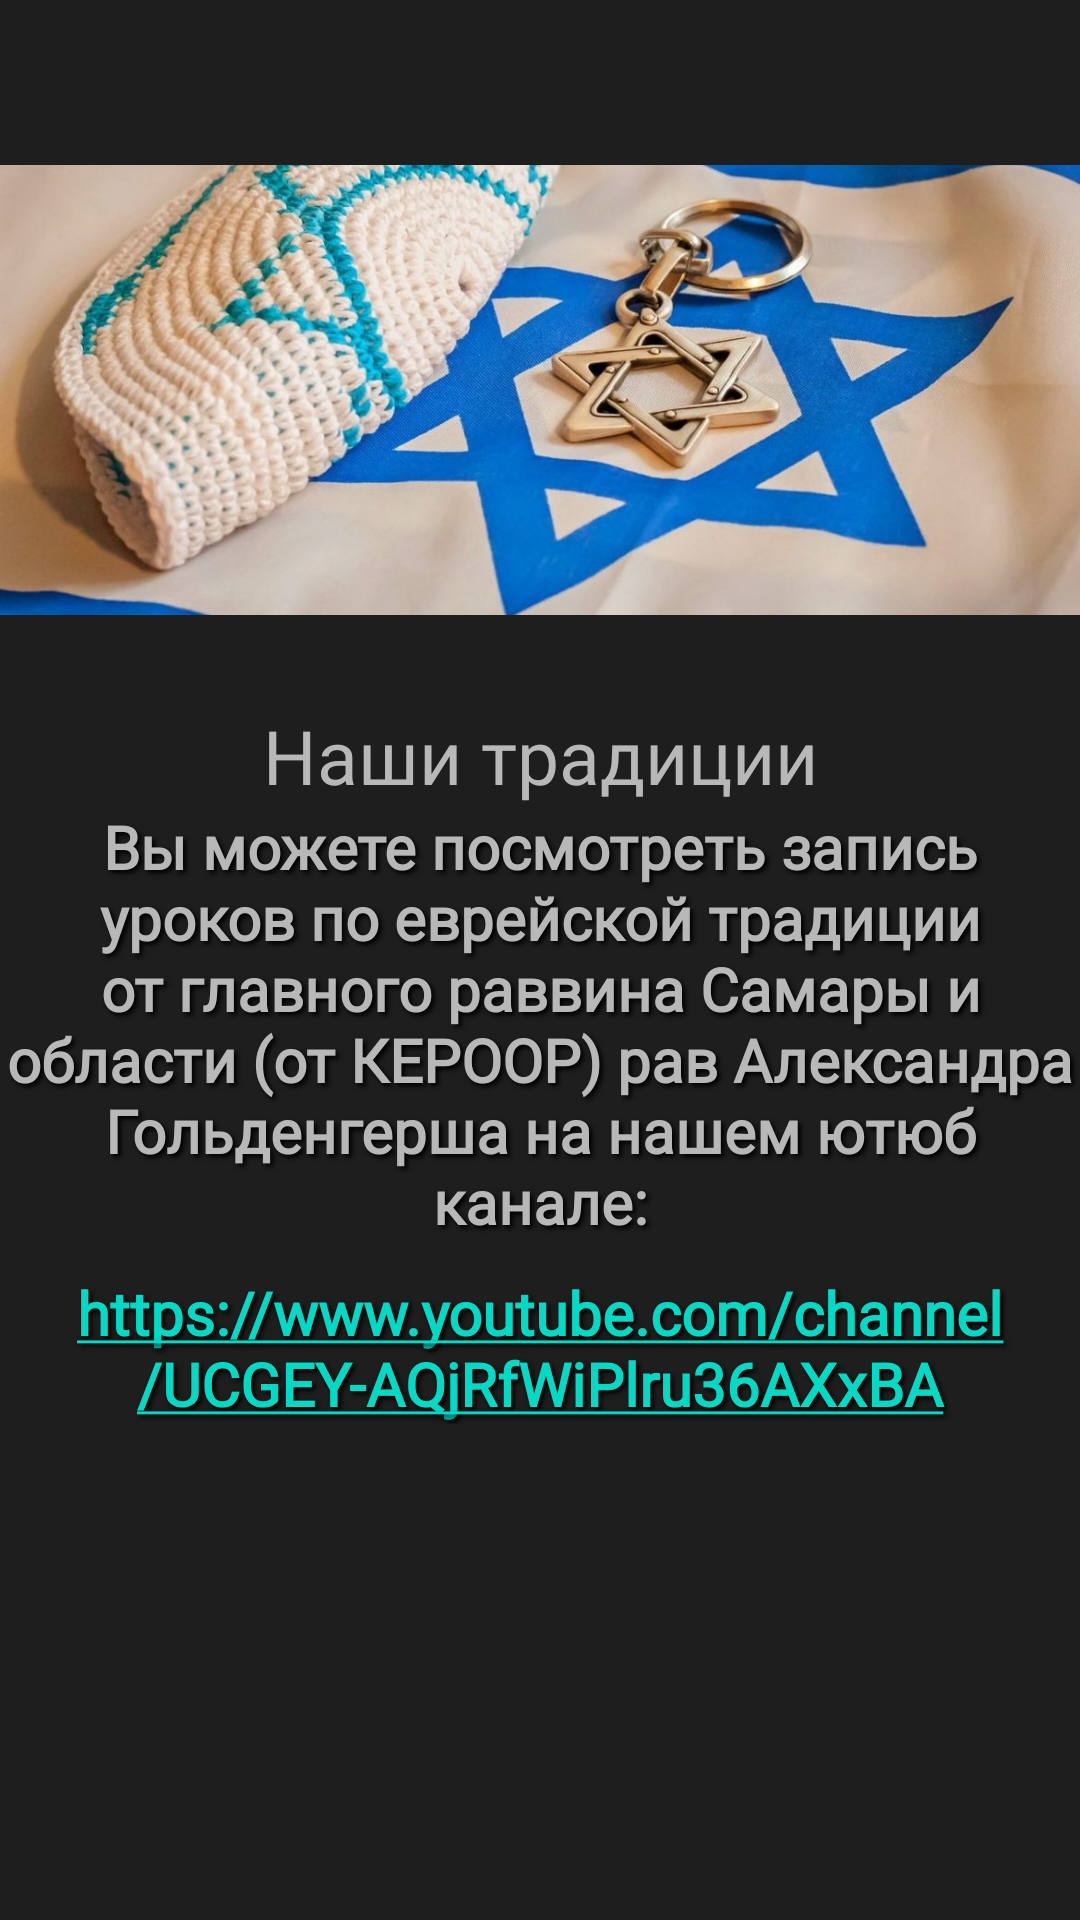

Write the Android layout XML for this screen, with the resource values it uses.
<!-- AndroidManifest.xml: application theme Theme.MyApplication -->
<!-- res/layout/fragment_traditions.xml -->
<?xml version="1.0" encoding="utf-8"?>
<androidx.constraintlayout.widget.ConstraintLayout
    xmlns:android="http://schemas.android.com/apk/res/android"
    xmlns:app="http://schemas.android.com/apk/res-auto"
    xmlns:tools="http://schemas.android.com/tools"
    android:id="@+id/traditions"
    android:layout_width="match_parent"
    android:layout_height="match_parent"
    android:background="@color/main_background"
    >

    <ImageView
        android:id="@+id/imageTraditions"
        android:layout_width="wrap_content"
        android:layout_height="150dp"
        android:scaleType="centerCrop"
        android:layout_marginTop="55dp"
        android:src="@drawable/fragment3_top_backgroud"
        app:layout_constraintEnd_toEndOf="parent"
        app:layout_constraintStart_toStartOf="parent"
        app:layout_constraintTop_toTopOf="parent" />
    <TextView
        android:id="@+id/textViewTraditionsTop"
        android:layout_width="wrap_content"
        android:layout_height="wrap_content"
        android:layout_marginTop="30dp"
        android:text="Наши традиции"
        android:textAlignment="center"
        android:textSize="25dp"
        android:textColor="@color/text_color"
        android:fontFamily="@font/beatrix_antiqua_semi_bold"
        app:layout_constraintEnd_toEndOf="parent"
        app:layout_constraintStart_toStartOf="parent"
        app:layout_constraintTop_toBottomOf="@id/imageTraditions"
        />

    <TextView
        android:id="@+id/tradText"
        android:layout_width="match_parent"
        android:layout_height="wrap_content"
        android:shadowColor="@color/black"
        android:shadowDx="3"
        android:shadowDy="3"
        android:shadowRadius="4"
        android:fontFamily="@font/beatrix_antiqua_semi_bold"
        android:text="Вы можете посмотреть запись уроков по еврейской традиции от главного раввина Самары и области (от КЕРООР) рав Александра Гольденгерша на нашем ютюб канале:"
        android:textAlignment="center"
        android:textColor="@color/text_color"
        android:textSize="20sp"
        android:textStyle="bold"
        app:layout_constraintEnd_toEndOf="parent"
        app:layout_constraintStart_toStartOf="parent"
        app:layout_constraintTop_toBottomOf="@id/textViewTraditionsTop" />


    <TextView
        android:id="@+id/tradUrl"
        android:layout_width="match_parent"
        android:layout_height="wrap_content"
        android:autoLink="web"
        android:linksClickable="true"
        android:shadowColor="@color/black"
        android:shadowDx="3"
        android:shadowDy="3"
        android:shadowRadius="4"
        android:fontFamily="@font/beatrix_antiqua_semi_bold"
        android:text="https://www.youtube.com/channel/UCGEY-AQjRfWiPlru36AXxBA"
        android:textAlignment="center"
        android:layout_marginTop="10dp"
        android:textColor="@color/purple_700"
        android:textSize="20sp"
        android:textStyle="bold"

        app:layout_constraintEnd_toEndOf="parent"
        app:layout_constraintStart_toStartOf="parent"
        app:layout_constraintTop_toBottomOf="@id/tradText" />


</androidx.constraintlayout.widget.ConstraintLayout>
<!-- resources referenced by this layout -->
<resources>
  <color name="black">#FF000000</color>
  <color name="main_background">#1E1E1E</color>
  <color name="purple_700">#FF3700B3</color>
  <color name="text_color">#B8B8B8</color>
  <!-- drawable fragment3_top_backgroud: jpg bitmap (drawable, 87236 bytes) -->
  <style name="Theme.MyApplication" parent="Theme.MaterialComponents.DayNight.NoActionBar">
          
          <item name="colorPrimary">@color/purple_500</item>
          <item name="colorPrimaryVariant">@color/purple_700</item>
          <item name="colorOnPrimary">@color/white</item>
          
          <item name="colorSecondary">@color/teal_200</item>
          <item name="colorSecondaryVariant">@color/teal_700</item>
          <item name="colorOnSecondary">@color/black</item>
          
          <item name="android:statusBarColor" tools:targetApi="l">?attr/colorPrimaryVariant</item>
          
      </style>
  <color name="purple_500">#FF6200EE</color>
  <color name="white">#FFFFFFFF</color>
  <color name="teal_200">#FF03DAC5</color>
  <color name="teal_700">#FF018786</color>
</resources>
